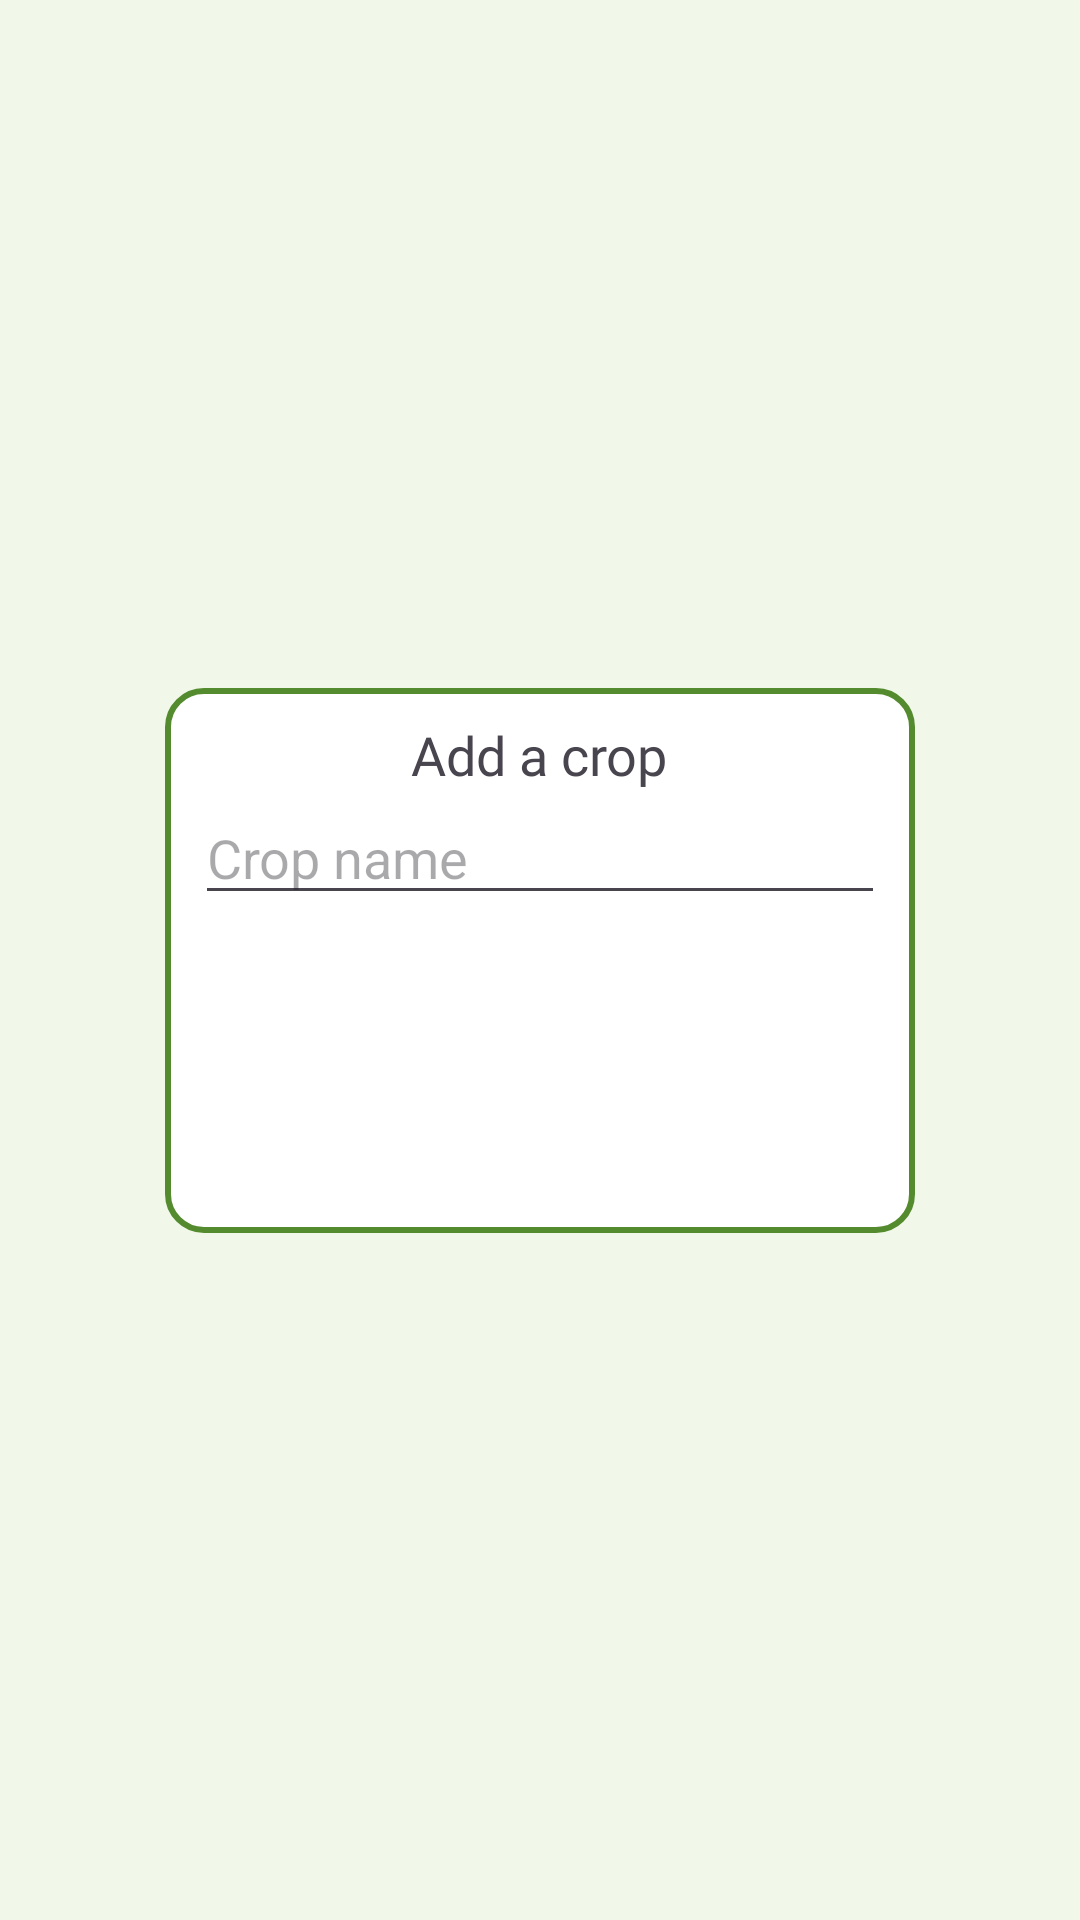

Android layout source for this screen:
<!-- AndroidManifest.xml: application theme Theme.CropCare -->
<!-- res/layout/activity_new_crop.xml -->
<?xml version="1.0" encoding="utf-8"?>
<androidx.constraintlayout.widget.ConstraintLayout
    xmlns:android="http://schemas.android.com/apk/res/android"
    xmlns:app="http://schemas.android.com/apk/res-auto"
    xmlns:tools="http://schemas.android.com/tools"
    android:id="@+id/main"
    android:layout_width="match_parent"
    android:layout_height="match_parent"
    tools:context=".NewCropActivity">

    <LinearLayout
        android:layout_width="wrap_content"
        android:minWidth="250dp"
        android:layout_height="wrap_content"
        android:orientation="vertical"
        android:padding="10dp"
        android:gravity="center_horizontal"
        android:background="@drawable/shape_rounded_panel"
        app:layout_constraintBottom_toBottomOf="parent"
        app:layout_constraintEnd_toEndOf="parent"
        app:layout_constraintStart_toStartOf="parent"
        app:layout_constraintTop_toTopOf="parent">
        <TextView
            android:layout_width="wrap_content"
            android:layout_height="wrap_content"
            android:layout_gravity="center"
            android:textSize="18sp"
            android:fontFamily="@font/aclonica"
            android:text="Add a crop" />
        <EditText
            android:id="@+id/etCropName"
            android:layout_width="match_parent"
            android:layout_height="wrap_content"
            android:hint="Crop name"
            android:inputType="text"
            android:ems="10"
            />
        <Button
            android:id="@+id/btnConfirmAddCrop"
            android:layout_width="match_parent"
            android:layout_height="wrap_content"
            android:text="Ok"
            style="@style/Widget.MaterialComponents.Button.UnelevatedButton" />
        <Button
            android:id="@+id/btnCancelAddCrop"
            android:layout_width="match_parent"
            android:layout_height="wrap_content"
            android:text="Cancel"
            style="@style/DangerButton" />
    </LinearLayout>
</androidx.constraintlayout.widget.ConstraintLayout>
<!-- resources referenced by this layout -->
<resources>
  <!-- drawable shape_rounded_panel (drawable) -->
  <?xml version="1.0" encoding="utf-8"?>
  <shape xmlns:android="http://schemas.android.com/apk/res/android"
      android:shape="rectangle">
      <solid android:color="@color/white"/> 
      <corners android:radius="12dp"/> 
      <stroke android:width="2dp" android:color="@color/secondary_text"/> 
      <padding android:left="8dp" android:top="8dp" android:right="8dp" android:bottom="8dp"/>
  </shape>
  <style name="DangerButton" parent="Widget.MaterialComponents.Button.OutlinedButton">
          <item name="android:backgroundTint">@color/danger_button</item>
          <item name="android:textColor">@color/white</item>
          <item name="strokeColor">@color/danger_button</item>
          <item name="strokeWidth">2dp</item>
      </style>
  <style name="Theme.CropCare" parent="Base.Theme.CropCare" />
  <color name="white">#FFFFFFFF</color>
  <color name="secondary_text">#558B2F</color>
  <color name="danger_button">#D32F2F</color>
  <style name="Base.Theme.CropCare" parent="Theme.Material3.DayNight.NoActionBar">
          
          <item name="colorPrimary">@color/primary</item>
          <item name="android:windowBackground">@color/background</item>
      </style>
  <color name="primary">#4CAF50</color>
  <color name="background">#F1F8E9</color>
</resources>
